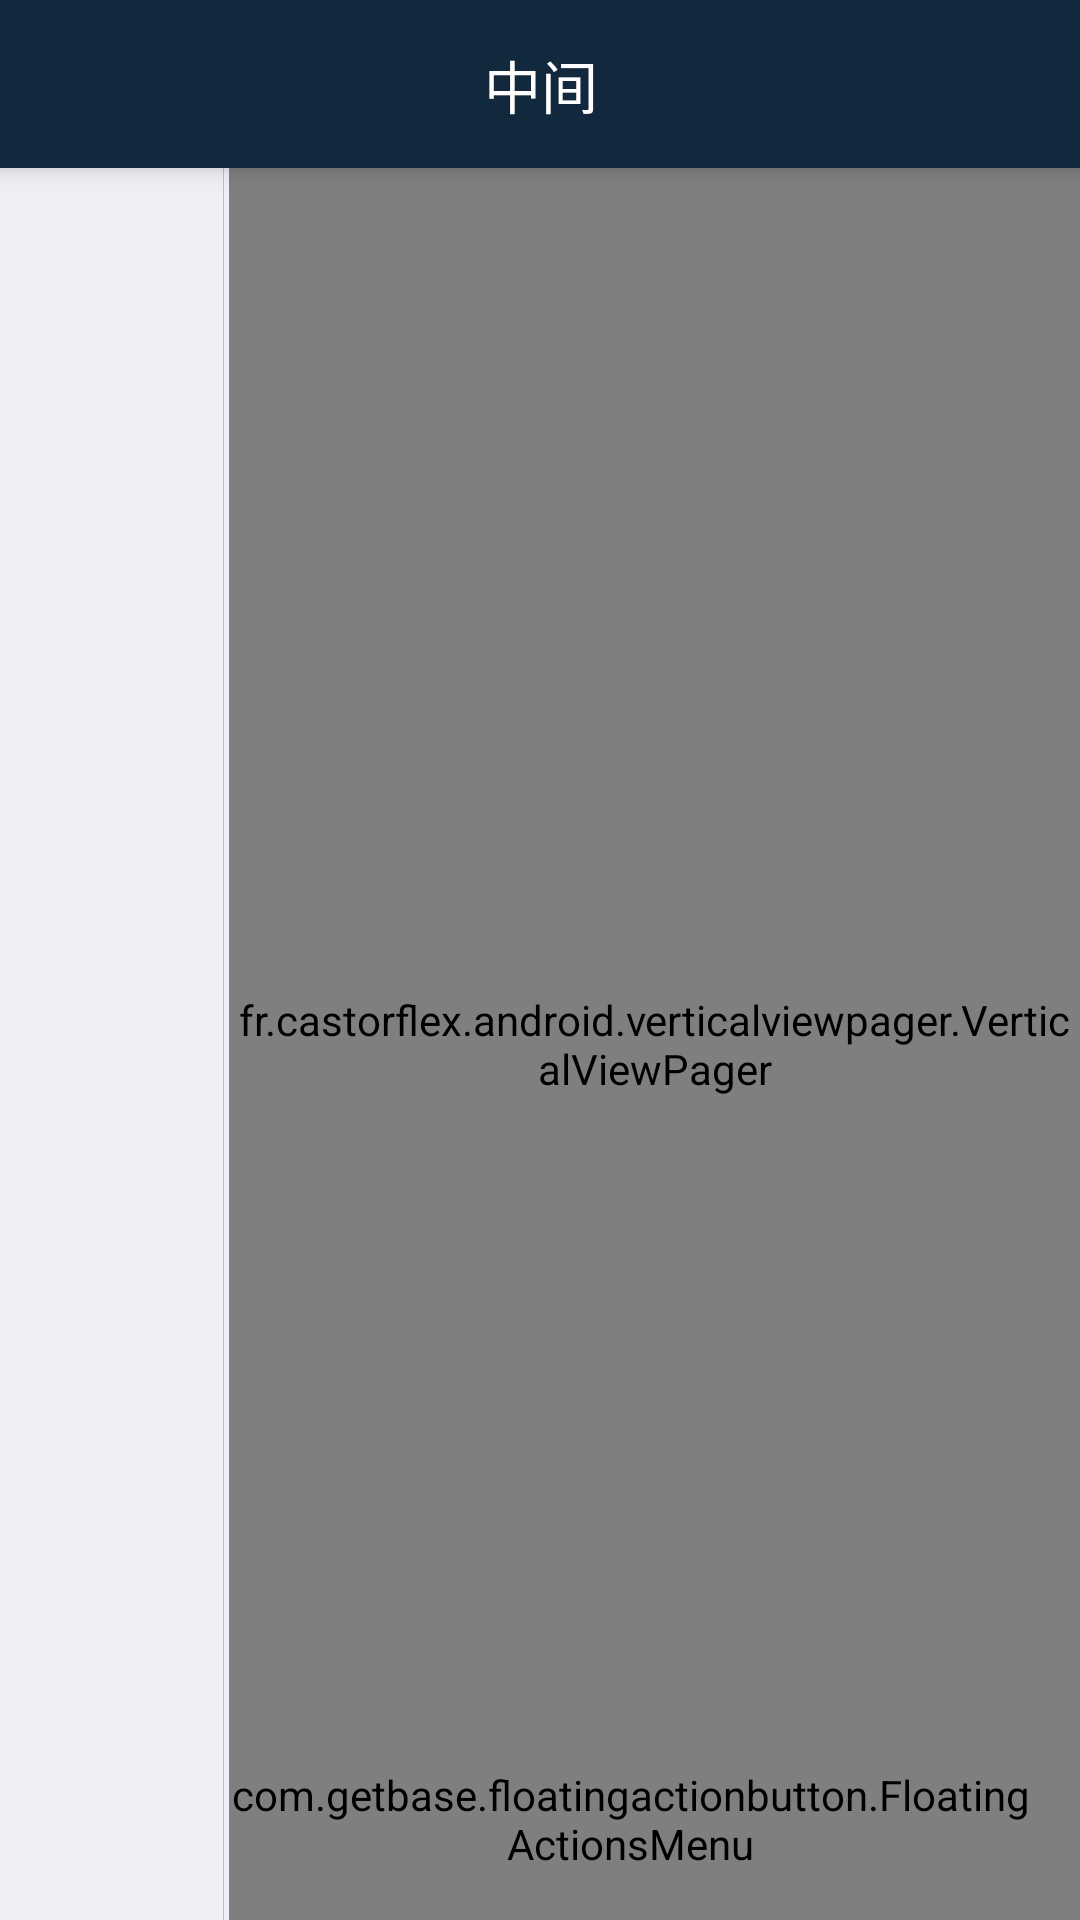

Layout XML and referenced resources for this Android screen:
<!-- AndroidManifest.xml: application theme AppTheme -->
<!-- res/layout/activity_business_form.xml -->
<?xml version="1.0" encoding="utf-8"?>
<LinearLayout xmlns:android="http://schemas.android.com/apk/res/android"
    android:layout_width="match_parent"
    android:layout_height="match_parent"
    xmlns:fab="http://schemas.android.com/apk/res-auto"
    android:background="@color/gray_bg"
    android:orientation="vertical">

    <include layout="@layout/layout_title"/>

    <LinearLayout
        android:orientation="horizontal"
        android:layout_width="match_parent"
        android:layout_height="match_parent">

        <android.support.v7.widget.RecyclerView
            android:background="@null"
            android:layout_marginTop="3dp"
            android:layout_marginRight="1.5dp"
            android:layout_weight="1"
            android:id="@+id/rv_business_form_titles"
            android:layout_width="0dp"
            android:layout_height="match_parent"
            android:layout_marginLeft="2dp"
            android:layout_marginBottom="3dp">

        </android.support.v7.widget.RecyclerView>

        <View
            android:background="@color/gray_dark"
            android:layout_width="1px"
            android:layout_height="match_parent"/>

        <RelativeLayout
            android:layout_weight="4"
            android:layout_width="0dp"
            android:layout_height="match_parent"
            android:layout_marginLeft="1.5dp">

            <fr.castorflex.android.verticalviewpager.VerticalViewPager
                android:layout_width="match_parent"
                android:layout_height="match_parent"
                android:orientation="vertical"
                android:id="@+id/vvp_business_form_content">

            </fr.castorflex.android.verticalviewpager.VerticalViewPager>

            <com.getbase.floatingactionbutton.FloatingActionsMenu
                android:id="@+id/multiple_actions"
                android:layout_width="wrap_content"
                android:layout_height="wrap_content"
                android:layout_alignParentBottom="true"
                android:layout_alignParentRight="true"
                android:layout_alignParentEnd="true"
                fab:fab_addButtonColorNormal="@color/gold"
                fab:fab_addButtonColorPressed="@color/gold_dark"
                fab:fab_addButtonPlusIconColor="@color/white"
                fab:fab_labelStyle="@style/menu_labels_style"
                android:layout_marginBottom="16dp"
                android:layout_marginRight="16dp"
                android:layout_marginEnd="16dp">

                <com.getbase.floatingactionbutton.FloatingActionButton
                    android:id="@+id/fab_submit_form_business"
                    android:layout_width="wrap_content"
                    android:layout_height="wrap_content"
                    fab:fab_colorNormal="@color/white"
                    fab:fab_title="提交表单"
                    fab:fab_colorPressed="@color/blue_band_light"/>

                <com.getbase.floatingactionbutton.FloatingActionButton
                    android:id="@+id/fab_clear_form_business"
                    android:layout_width="wrap_content"
                    android:layout_height="wrap_content"
                    fab:fab_colorNormal="@color/white"
                    fab:fab_title="清空表单"
                    fab:fab_colorPressed="@color/red"/>

            </com.getbase.floatingactionbutton.FloatingActionsMenu>

        </RelativeLayout>



    </LinearLayout>


</LinearLayout>
<!-- res/layout/layout_title.xml (included above) -->
<?xml version="1.0" encoding="utf-8"?>
<LinearLayout
    xmlns:android="http://schemas.android.com/apk/res/android"
    android:orientation="vertical"
    android:layout_width="match_parent"
    android:background="@color/blue_band_dark"
    android:layout_height="@dimen/title_height"
    android:elevation="5dp">

    <LinearLayout
        android:orientation="horizontal"
        android:layout_width="match_parent"
        android:layout_height="match_parent">

        <TextView
            android:visibility="invisible"
            android:id="@+id/title_left"
            android:gravity="center_vertical"
            android:drawableLeft="@mipmap/left_back_white"
            android:text="返回"
            android:textSize="18sp"
            android:textColor="@color/white"
            android:clickable="true"
            android:layout_weight="3.1"
            android:layout_width="match_parent"
            android:layout_height="match_parent"
            android:background="?android:attr/selectableItemBackgroundBorderless"/>

        <TextView
            android:id="@+id/title_middle"
            android:gravity="center"
            android:text="中间"
            android:textSize="19sp"
            android:textColor="@color/white"
            android:clickable="true"
            android:layout_weight="1.2"
            android:layout_width="match_parent"
            android:layout_height="match_parent"
            android:background="?android:attr/selectableItemBackgroundBorderless"/>

        <TextView
            android:visibility="invisible"
            android:id="@+id/title_right"
            android:gravity="center"
            android:text="右侧"
            android:textSize="18sp"
            android:textColor="@color/white"
            android:clickable="true"
            android:layout_weight="3.1"
            android:layout_width="match_parent"
            android:layout_height="match_parent"
            android:background="?android:attr/selectableItemBackgroundBorderless"/>

        <TextView
            android:visibility="gone"
            android:id="@+id/title_right_icon"
            android:gravity="center"
            android:drawableRight="@android:drawable/ic_menu_search"
            android:clickable="true"
            android:layout_marginRight="20dp"
            android:layout_weight="3.1"
            android:layout_width="match_parent"
            android:layout_height="match_parent"
            android:background="?android:attr/selectableItemBackgroundBorderless"/>

    </LinearLayout>

</LinearLayout>
<!-- resources referenced by this layout -->
<resources>
  <color name="blue_band_dark">#12283d</color>
  <color name="blue_band_light">#86ecef</color>
  <color name="gold">#ffc65d</color>
  <color name="gold_dark">#ffb224</color>
  <color name="gray_bg">#f0eff5</color>
  <color name="gray_dark">#bebebe</color>
  <color name="red">#F00</color>
  <color name="white">#ffffff</color>
  <dimen name="title_height">56dp</dimen>
  <style name="menu_labels_style">
          <item name="android:background">@drawable/fab_label_background</item>
          <item name="android:textColor">@color/white</item>
      </style>
  <style name="AppTheme" parent="Theme.AppCompat.NoActionBar">
          
          <item name="colorPrimary">@color/blue_band_dark</item>
          <item name="colorPrimaryDark">@color/blue_band_dark</item>
          <item name="colorAccent">@color/red_dark</item>
      </style>
  <color name="red_dark">#871c21</color>
</resources>
